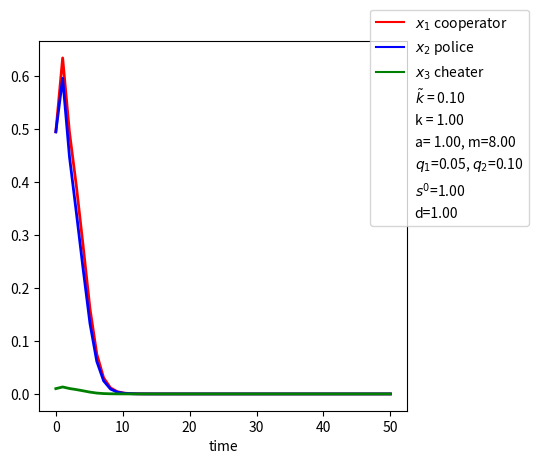

This figure's Python source:
import numpy as np
from scipy.integrate import odeint
import matplotlib.pyplot as plt
import matplotlib.lines as mlines
import matplotlib.patches as mpatches

#constants
a=1.0 #constant for f(s,e)/growth func
m=8.0 #constant for f(s,e)/growth func
d=1.0 #dilution 
q1=0.05 #amount of nutrient used for producing enzyme
q2=0.1 #amount of nutrient used for producing toxin
kk=0.1 #toxicity rate against cooperators/x1
k=1.0 #toxicity rate against cheaters/x3
s0=1.0 #nutrient concentration

'''
#f(s,e) linear
def g(b,t):
    #set to initial conditions
    s=b[0]
    e=b[1]
    p=b[2]
    x1=b[3]
    x2=b[4]
    x3=b[5]
    #differential equations
    dsdt=d*(s0-s)-(x1+x2+x3)*((a*s*e)) #nutrient
    dedt=q1*x1*(a*s*e)-d*e #enzyme
    dpdt=q2*x2*(a*s*e)-d*p #toxin
    dx1dt=x1*((a*s*e)-d-kk*p) #coop/x1
    dx2dt=x2*((a*s*e)-d) #police/x2
    dx3dt=x3*((a*s*e)-d-k*p) #cheat/x3
    return [dsdt,dedt,dpdt,dx1dt,dx2dt,dx3dt]
'''

#f(s,e) Michaellis-menton
def g(b,t):
    #set to initial conditions
    s=b[0]
    e=b[1]
    p=b[2]
    x1=b[3]
    x2=b[4]
    x3=b[5]
    #differential equations
    dsdt=d*(s0-s)-(x1+x2+x3)*((m*m*s*e)/((a+s)*(a+e))) #nutrient
    dedt=q1*x1*((m*m*s*e)/((a+s)*(a+e)))-d*e #enzyme
    dpdt=q2*x2*((m*m*s*e)/((a+s)*(a+e)))-d*p #toxin
    dx1dt=x1*((1-q1)*((m*m*s*e)/((a+s)*(a+e)))-d-kk*p) #coop/x1
    dx2dt=x2*((1-q2)*((m*m*s*e)/((a+s)*(a+e)))-d) #police/x2
    dx3dt=x3*(((m*m*s*e)/((a+s)*(a+e)))-d-k*p) #cheat/x3
    return [dsdt,dedt,dpdt,dx1dt,dx2dt,dx3dt]

t=np.linspace(0,50) #timestep
bo=[1.0,1.0,0,0.495,0.495,0.01] #initial conditions
b=odeint(g,bo,t) #odesolver over timestep

#figure
#ploting 
plt.plot(t,b[:,3],'r',linewidth=2.0) #x1/cooperator in red
plt.plot(t,b[:,4],'b',linewidth=2.0) #x2/police in blue
plt.plot(t,b[:,5],'g',linewidth=2.0) #x3/cheater in green
plt.xlabel("time") #label x axis as "time"
#legend key
line1=mlines.Line2D([],[],color='red', label = '$x_1$ cooperator')
line2=mlines.Line2D([],[],color='blue', label='$x_2$ police')
line3=mlines.Line2D([],[],color='green', label='$x_3$ cheater')
kkdef=mpatches.Patch(color='white', label=r'$\tilde{k}$ = %.2f' %kk)
kdef=mpatches.Patch(color='white', label='k = %.2f' %k)
amdef=mpatches.Patch(color='white', label='a= %.2f, m=%.2f' %(a, m))
qsdef=mpatches.Patch(color='white', label=r'$q_1$=%.2f, $q_2$=%.2f' %(q1,q2))
s0def=mpatches.Patch(color='white', label=r'$s^0$=%.2f' %s0)
ddef=mpatches.Patch(color='white', label=r'd=%.2f' %d)
plt.subplots_adjust(right=0.7) #legend location
plt.legend(handles=[line1,line2,line3,kkdef,kdef,amdef,qsdef,s0def,ddef],
           loc=(0.9,0.5))
plt.show()

    
